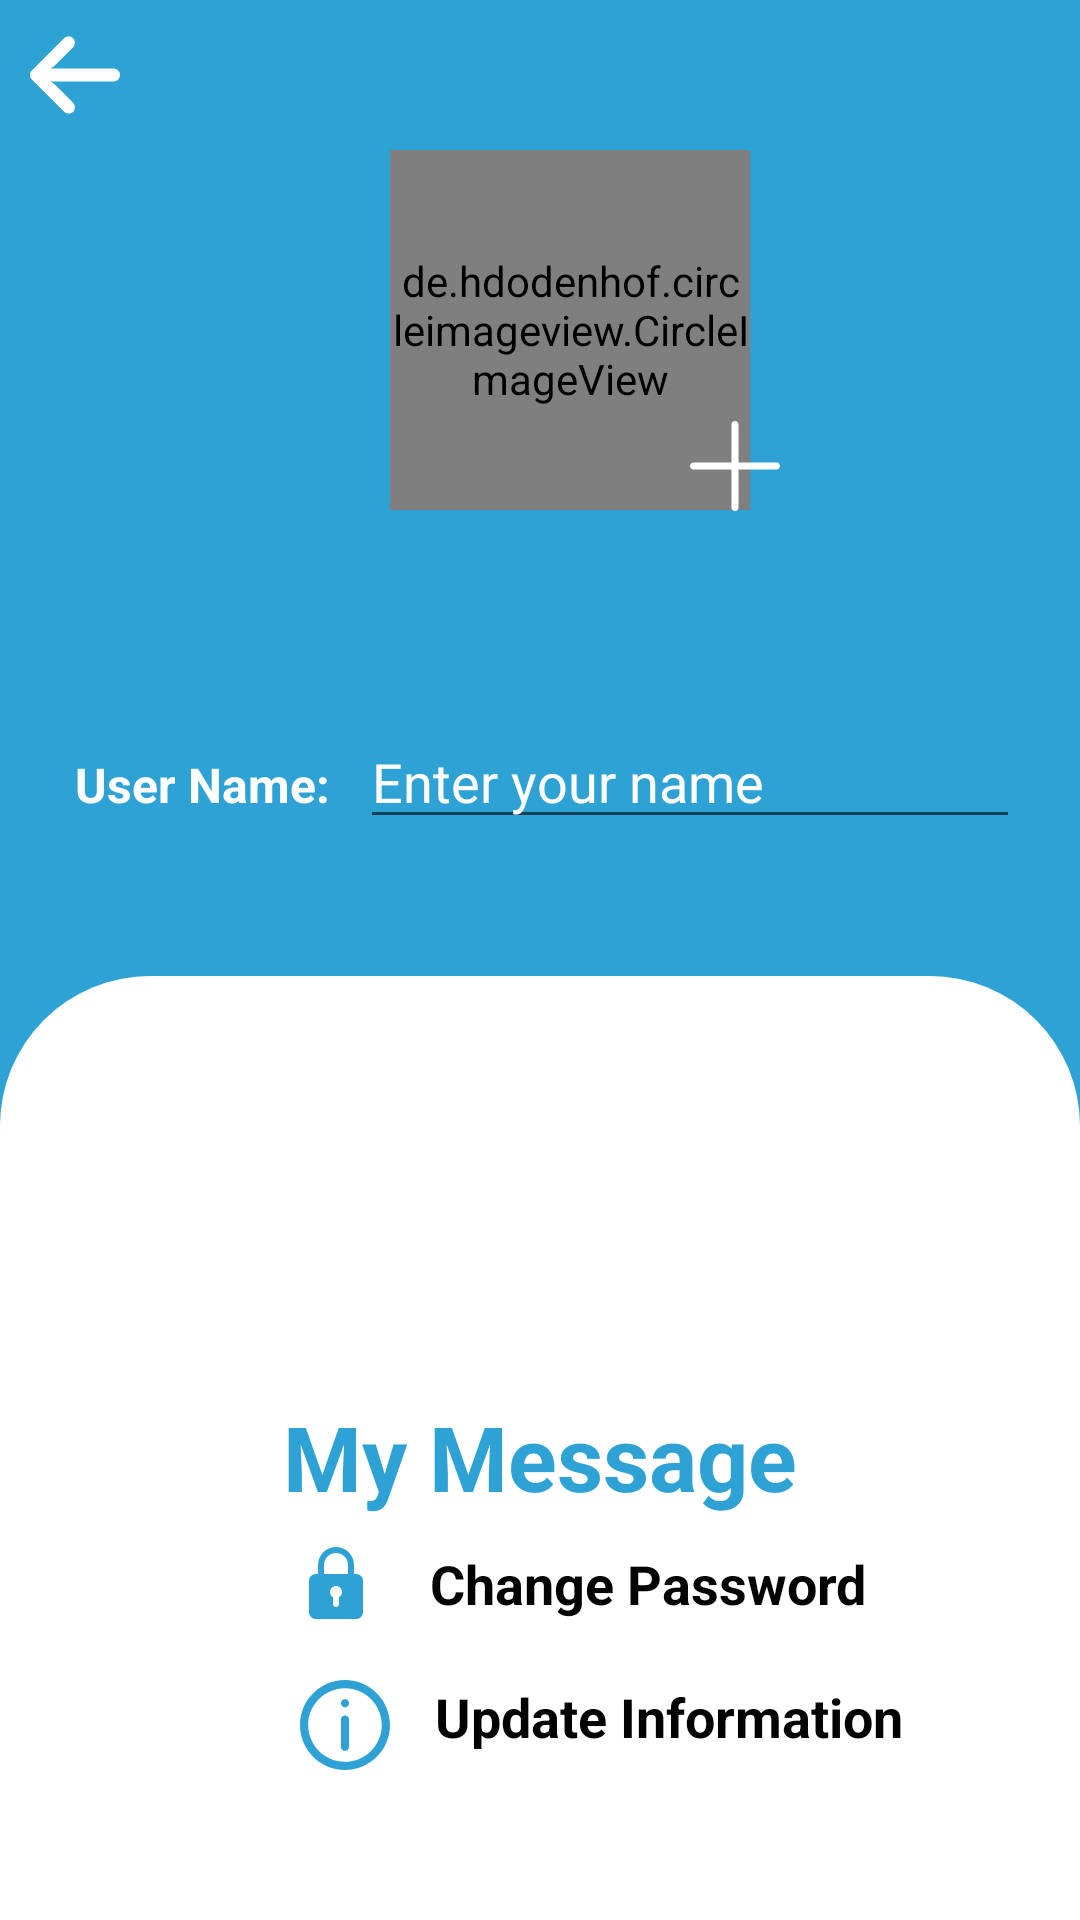

Reconstruct the res/layout file that produces this screen, plus the resources it refers to.
<!-- AndroidManifest.xml: application theme Theme.MyMessage -->
<!-- res/layout/activity_settings.xml -->
<?xml version="1.0" encoding="utf-8"?>
<RelativeLayout xmlns:android="http://schemas.android.com/apk/res/android"
    xmlns:app="http://schemas.android.com/apk/res-auto"
    xmlns:tools="http://schemas.android.com/tools"
    android:layout_width="match_parent"
    android:layout_height="match_parent"
    android:background="@color/colorPrimary"
    tools:context=".Activity.SettingsActivity">

    <ImageView
        android:id="@+id/backArrow"
        android:layout_width="30dp"
        android:layout_height="30dp"
        android:layout_marginLeft="10dp"
        android:layout_marginTop="10dp"
        android:src="@drawable/ic_leftarrow"
        app:tint="@color/white" />
    <LinearLayout
        android:id="@+id/linear"
        android:layout_width="match_parent"
        android:layout_height="wrap_content"
        android:layout_below="@id/backArrow"
        android:layout_marginLeft="20dp"
        android:layout_marginRight="20dp"
        android:gravity="center"
        android:orientation="vertical">
        <de.hdodenhof.circleimageview.CircleImageView
            android:id="@+id/profile_image"
            android:layout_width="120dp"
            android:layout_height="120dp"
            android:layout_marginStart="10dp"
            android:layout_marginLeft="10dp"
            android:layout_marginTop="10dp"
            android:src="@drawable/ic_send"
            app:civ_border_color="#FF000000"
            app:civ_border_width="2dp"
            />

        <ImageView
            android:id="@+id/plus"
            android:layout_width="30dp"
            android:layout_height="30dp"
            android:layout_marginLeft="65dp"
            android:layout_marginTop="-30dp"
            android:src="@drawable/ic_plus"
            app:tint="@color/white" />

        <androidx.appcompat.widget.AppCompatButton
            android:id="@+id/btnSave"
            android:layout_width="wrap_content"
            android:layout_height="wrap_content"
            android:layout_gravity="right"
            android:layout_marginTop="10dp"
            android:background="@drawable/btn_bg"
            android:padding="5dp"
            android:text="Save"
            android:textColor="@color/colorPrimary">
        </androidx.appcompat.widget.AppCompatButton>
        <LinearLayout
            android:layout_width="match_parent"
            android:layout_height="match_parent"
            android:orientation="horizontal"
            android:paddingTop="10dp">

            <TextView
                android:id="@+id/textView"
                android:layout_width="100dp"
                android:layout_height="wrap_content"
                android:padding="5dp"
                android:text="User Name:"
                android:textColor="@color/white"
                android:textSize="16sp"
                android:textStyle="bold" />

            <EditText
                android:id="@+id/edtUserName"
                android:layout_width="match_parent"
                android:layout_height="wrap_content"
                android:ems="10"
                android:hint="Enter your name"
                android:inputType="textPersonName"
                android:textColor="@color/white"
                android:textColorHint="@color/white" />
        </LinearLayout>

    </LinearLayout>

    <LinearLayout
        android:layout_width="match_parent"
        android:layout_height="wrap_content"
        android:layout_alignParentBottom="true"
        android:layout_marginTop="10dp"
        android:background="@drawable/linear_bg"
        android:orientation="vertical"
        android:padding="40dp">

        <ImageView
            android:id="@+id/imageView"
            android:layout_width="match_parent"
            android:layout_height="100dp"
            android:layout_marginLeft="30dp"
            android:layout_marginRight="30dp"
            android:contentDescription="TODO"
            app:srcCompat="@drawable/ic_logo"
            tools:ignore="VectorDrawableCompat" />

        <TextView
            android:layout_width="wrap_content"
            android:layout_height="wrap_content"
            android:layout_gravity="center"
            android:text="My Message"
            android:textColor="@color/colorPrimary"
            android:textSize="30dp"
            android:textStyle="bold">

        </TextView>

        <TextView
            android:id="@+id/changePassword"
            android:layout_width="match_parent"
            android:layout_height="wrap_content"
            android:layout_marginLeft="50dp"
            android:drawableLeft="@drawable/ic_privacy"
            android:drawablePadding="15dp"
            android:padding="10dp"
            android:text=" Change Password"
            android:textColor="@color/black"
            android:textSize="18dp"
            android:textStyle="bold"
            app:drawableTint="@color/colorPrimary" />

        <TextView
            android:id="@+id/updateIf"
            android:layout_width="match_parent"
            android:layout_height="wrap_content"
            android:layout_marginLeft="50dp"
            android:drawableLeft="@drawable/ic_about"
            android:drawablePadding="15dp"
            android:padding="10dp"
            android:text="Update Information"
            android:textColor="@color/black"
            android:textSize="18dp"
            android:textStyle="bold"
            app:drawableTint="@color/colorPrimary" />

        <TextView
            android:id="@+id/textView6"
            android:layout_width="match_parent"
            android:layout_height="wrap_content"
            android:layout_marginLeft="50dp"
            android:drawableLeft="@drawable/ic_notification"
            android:drawablePadding="15dp"
            android:padding="10dp"
            android:visibility="gone"
            android:text="Notification"
            android:textColor="@color/black"
            android:textSize="18dp"
            android:textStyle="bold"
            app:drawableTint="@color/colorPrimary" />

        <TextView
            android:id="@+id/textView7"
            android:layout_width="match_parent"
            android:layout_height="wrap_content"
            android:layout_marginLeft="50dp"
            android:drawableLeft="@drawable/ic_help"
            android:drawablePadding="15dp"
            android:padding="10dp"
            android:text="Help"
            android:visibility="gone"
            android:textColor="@color/black"
            android:textSize="18dp"
            android:textStyle="bold"
            app:drawableTint="@color/colorPrimary" />
    </LinearLayout>
</RelativeLayout>
<!-- resources referenced by this layout -->
<resources>
  <color name="black">#040303</color>
  <color name="colorPrimary">#2ea2d5</color>
  <color name="white">#FFF</color>
  <!-- drawable ic_notification (drawable) -->
  <vector android:autoMirrored="true" android:height="30dp"
      android:viewportHeight="24" android:viewportWidth="24"
      android:width="30dp" xmlns:android="http://schemas.android.com/apk/res/android">
      <path android:fillColor="#FF000000" android:pathData="m21.379,16.913c-1.512,-1.278 -2.379,-3.146 -2.379,-5.125v-2.788c0,-3.519 -2.614,-6.432 -6,-6.92v-1.08c0,-0.553 -0.448,-1 -1,-1s-1,0.447 -1,1v1.08c-3.387,0.488 -6,3.401 -6,6.92v2.788c0,1.979 -0.867,3.847 -2.388,5.133 -0.389,0.333 -0.612,0.817 -0.612,1.329 0,0.965 0.785,1.75 1.75,1.75h16.5c0.965,0 1.75,-0.785 1.75,-1.75 0,-0.512 -0.223,-0.996 -0.621,-1.337z"/>
      <path android:fillColor="#FF000000" android:pathData="m12,24c1.811,0 3.326,-1.291 3.674,-3h-7.348c0.348,1.709 1.863,3 3.674,3z"/>
  </vector>
  <!-- drawable ic_plus (drawable) -->
  <vector xmlns:android="http://schemas.android.com/apk/res/android"
      android:width="512dp"
      android:height="512dp"
      android:viewportWidth="512"
      android:viewportHeight="512"
      android:tint="@color/colorPrimary">
    <path
        android:fillColor="#FF000000"
        android:pathData="M492,236H276V20c0,-11.046 -8.954,-20 -20,-20c-11.046,0 -20,8.954 -20,20v216H20c-11.046,0 -20,8.954 -20,20s8.954,20 20,20h216v216c0,11.046 8.954,20 20,20s20,-8.954 20,-20V276h216c11.046,0 20,-8.954 20,-20C512,244.954 503.046,236 492,236z"/>
  </vector>
  <!-- drawable ic_privacy (drawable) -->
  <vector android:autoMirrored="true" android:height="24dp"
      android:tint="@color/colorPrimary"
      android:viewportHeight="24" android:viewportWidth="24"
      android:width="24dp" xmlns:android="http://schemas.android.com/apk/res/android">
      <path android:fillColor="#FF000000" android:pathData="m18.75,9h-0.75v-3c0,-3.309 -2.691,-6 -6,-6s-6,2.691 -6,6v3h-0.75c-1.24,0 -2.25,1.009 -2.25,2.25v10.5c0,1.241 1.01,2.25 2.25,2.25h13.5c1.24,0 2.25,-1.009 2.25,-2.25v-10.5c0,-1.241 -1.01,-2.25 -2.25,-2.25zM8,6c0,-2.206 1.794,-4 4,-4s4,1.794 4,4v3h-8zM13,16.722v2.278c0,0.552 -0.447,1 -1,1s-1,-0.448 -1,-1v-2.278c-0.595,-0.347 -1,-0.985 -1,-1.722 0,-1.103 0.897,-2 2,-2s2,0.897 2,2c0,0.737 -0.405,1.375 -1,1.722z"/>
  </vector>
  <!-- drawable linear_bg (drawable) -->
  <?xml version="1.0" encoding="utf-8"?>
  <shape xmlns:android="http://schemas.android.com/apk/res/android">
      <solid
          android:color="@color/white"
          />
      <corners
          android:topLeftRadius="50dp"
          android:topRightRadius="50dp"
  
          />
  </shape>
  <style name="Theme.MyMessage" parent="Theme.MaterialComponents.DayNight.DarkActionBar">
          
          <item name="colorPrimary">@color/colorPrimary</item>
          <item name="colorPrimaryVariant">@color/colorPrimaryDark</item>
          <item name="colorOnPrimary">@color/white</item>
          
          <item name="colorSecondary">@color/teal_200</item>
          <item name="colorSecondaryVariant">@color/teal_700</item>
          <item name="colorOnSecondary">@color/black</item>
          
          <item name="android:statusBarColor" tools:targetApi="l">?attr/colorPrimaryVariant</item>
          
      </style>
  <color name="colorPrimaryDark">#1f789f</color>
  <color name="teal_200">#FF03DAC5</color>
  <color name="teal_700">#FF018786</color>
</resources>
